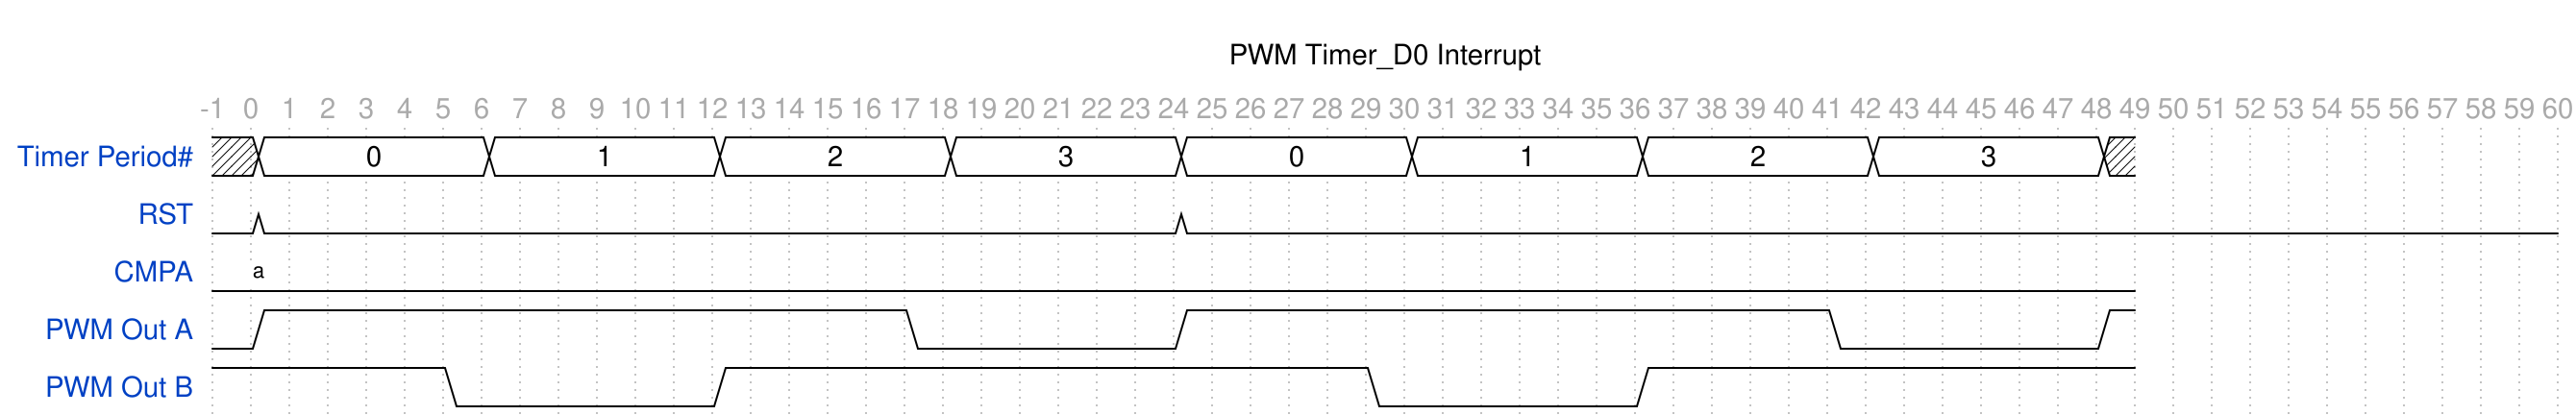

Reproduce this timing diagram as a WaveDrom spec.

{signal: [
  {name: 'Timer Period#', wave: 'x2.....2.....2.....2.....2.....2.....2.....2.....x', data: ['0','1','2','3','0','1','2','3'],  node: '.a........'},
  {name: 'RST', wave: '00.......................0...................................', data: ['0','1','2','3','0','1','2','3'],  node: '.a........'},
  {name: 'CMPA', wave: '0.................................................', data: ['0','1','2','3','0','1','2','3'],  node: '.a........'},
  {name: 'PWM Out A', wave: '01................0......1................0......1'},
  {name: 'PWM Out B', wave: '1.....0......1................0......1............'},
],
 head:{
   text:'PWM Timer_D0 Interrupt',
   tick:-1,
 },
 edge: [ 'a~->b ISR'],
 config: { skin: 'narrow'},
}
